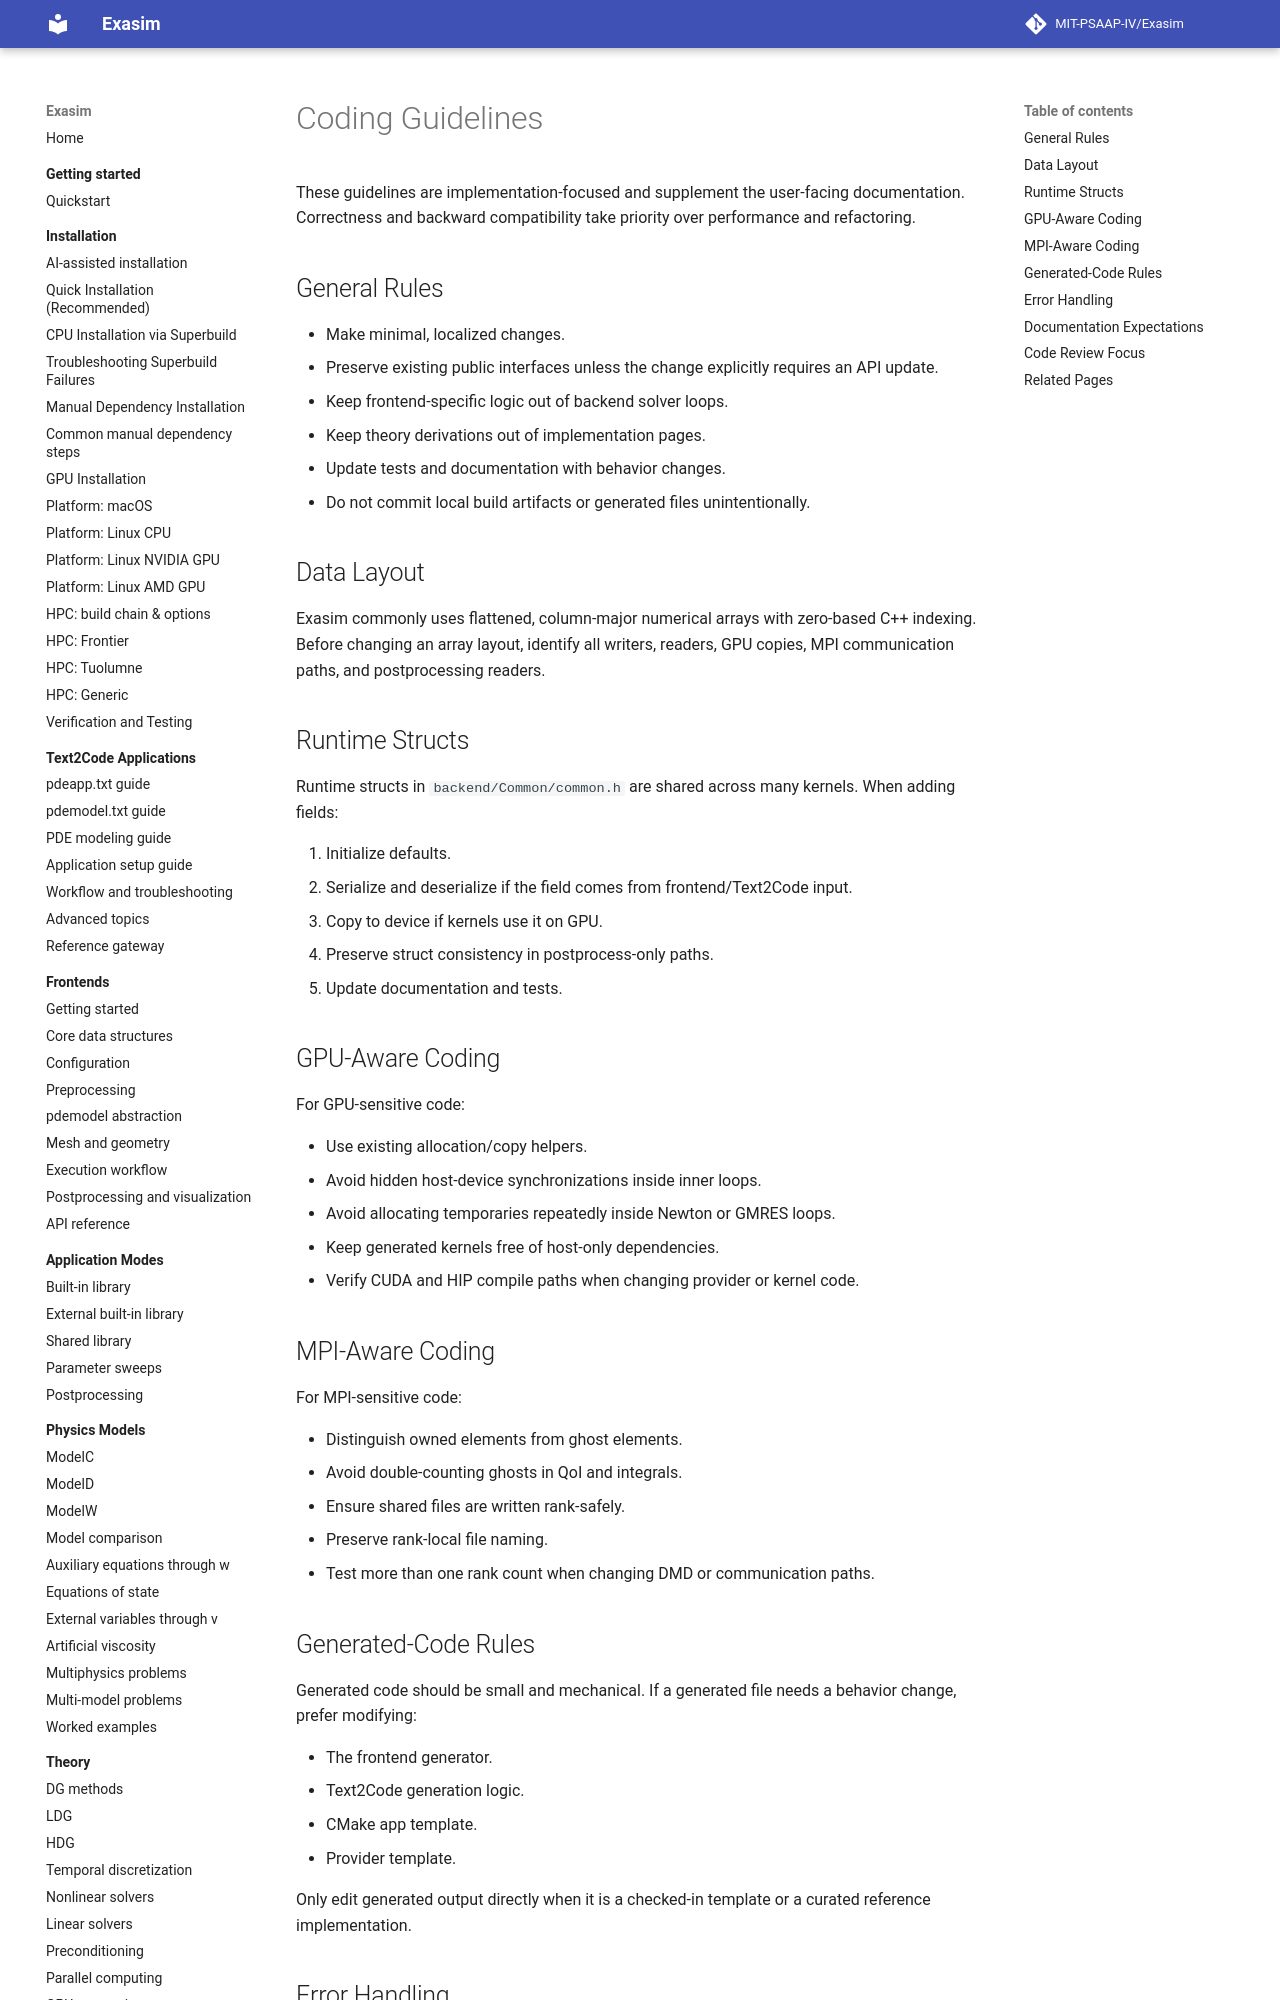

repository: MIT-PSAAP-IV/Exasim · page: internals/coding-guidelines/index.html · generator: mkdocs

# Coding Guidelines

These guidelines are implementation-focused and supplement the user-facing
documentation. Correctness and backward compatibility take priority over
performance and refactoring.

## General Rules

- Make minimal, localized changes.
- Preserve existing public interfaces unless the change explicitly requires an
  API update.
- Keep frontend-specific logic out of backend solver loops.
- Keep theory derivations out of implementation pages.
- Update tests and documentation with behavior changes.
- Do not commit local build artifacts or generated files unintentionally.

## Data Layout

Exasim commonly uses flattened, column-major numerical arrays with zero-based
C++ indexing. Before changing an array layout, identify all writers, readers,
GPU copies, MPI communication paths, and postprocessing readers.

## Runtime Structs

Runtime structs in `backend/Common/common.h` are shared across many kernels.
When adding fields:

1. Initialize defaults.
2. Serialize and deserialize if the field comes from frontend/Text2Code input.
3. Copy to device if kernels use it on GPU.
4. Preserve struct consistency in postprocess-only paths.
5. Update documentation and tests.

## GPU-Aware Coding

For GPU-sensitive code:

- Use existing allocation/copy helpers.
- Avoid hidden host-device synchronizations inside inner loops.
- Avoid allocating temporaries repeatedly inside Newton or GMRES loops.
- Keep generated kernels free of host-only dependencies.
- Verify CUDA and HIP compile paths when changing provider or kernel code.

## MPI-Aware Coding

For MPI-sensitive code:

- Distinguish owned elements from ghost elements.
- Avoid double-counting ghosts in QoI and integrals.
- Ensure shared files are written rank-safely.
- Preserve rank-local file naming.
- Test more than one rank count when changing DMD or communication paths.
